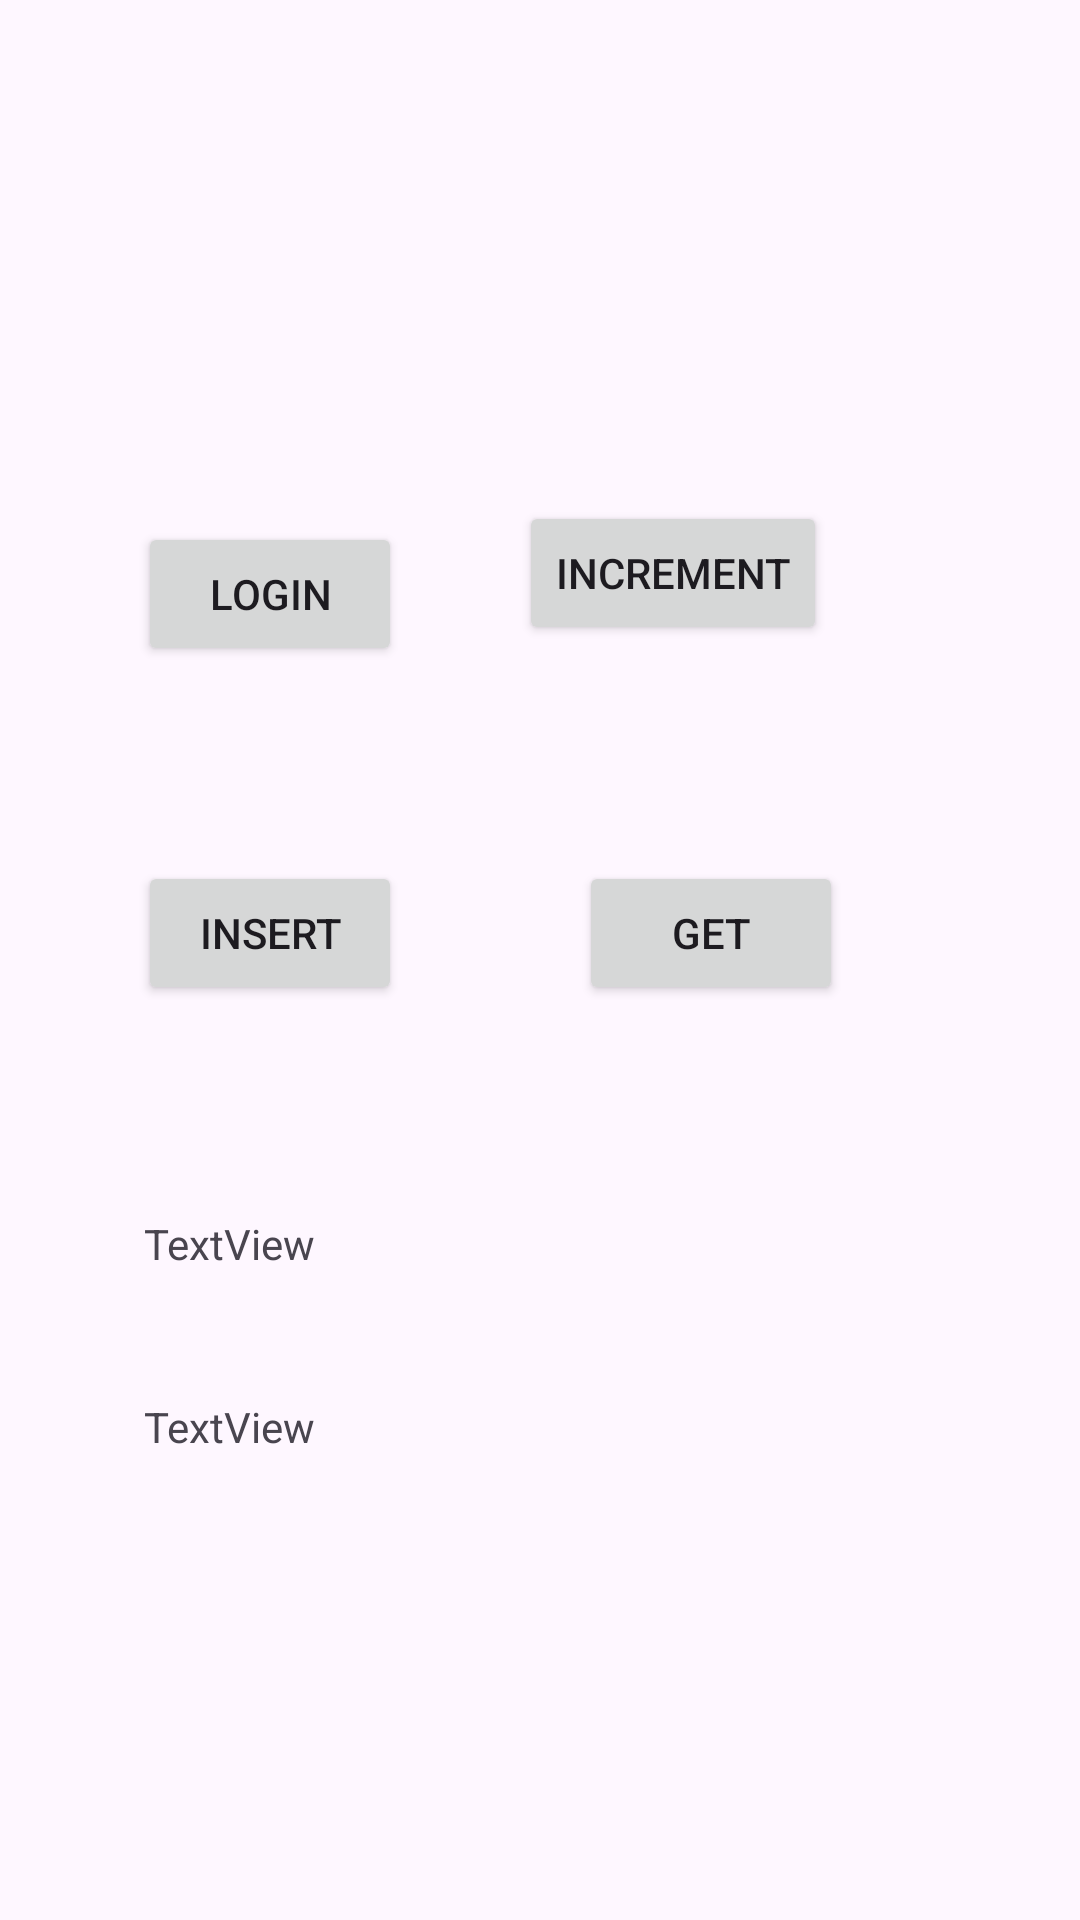

Reconstruct the res/layout file that produces this screen, plus the resources it refers to.
<!-- AndroidManifest.xml: application theme Theme.MotoDemo -->
<!-- res/layout/activity_main.xml -->
<?xml version="1.0" encoding="utf-8"?>
<layout xmlns:android="http://schemas.android.com/apk/res/android"
    xmlns:app="http://schemas.android.com/apk/res-auto"
    xmlns:tools="http://schemas.android.com/tools">

    <data>
        <variable
            name="mviewmodel"
            type="com.example.motodemo.MainViewModel" />
    </data>

    <androidx.constraintlayout.widget.ConstraintLayout
        android:layout_width="match_parent"
        android:layout_height="match_parent"
        tools:context=".MainActivity">

        <Button
            android:id="@+id/btnLogin"
            android:layout_width="wrap_content"
            android:layout_height="wrap_content"
            android:layout_marginStart="46dp"
            android:layout_marginTop="174dp"
            android:onClick="clickHandler"
            android:text="login"
            app:layout_constraintStart_toStartOf="parent"
            app:layout_constraintTop_toTopOf="parent" />

        <TextView
            android:id="@+id/tvDesc"
            android:layout_width="wrap_content"
            android:layout_height="wrap_content"
            android:layout_marginStart="46dp"
            android:layout_marginTop="79dp"
            android:layout_marginBottom="76dp"
            android:text="@{mviewmodel.count}"
            app:layout_constraintBottom_toTopOf="@+id/btnLogin"
            app:layout_constraintStart_toStartOf="parent"
            app:layout_constraintTop_toTopOf="parent" />

        <Button
            android:id="@+id/btnInc"
            android:layout_width="wrap_content"
            android:layout_height="wrap_content"
            android:layout_marginStart="39dp"
            android:layout_marginBottom="7dp"
            android:text="increment"
            app:layout_constraintBottom_toBottomOf="@+id/btnLogin"
            app:layout_constraintStart_toEndOf="@+id/btnLogin" />

        <Button
            android:id="@+id/btnInsert"
            android:layout_width="wrap_content"
            android:layout_height="wrap_content"
            android:layout_marginTop="65dp"
            android:text="insert"
            app:layout_constraintEnd_toEndOf="@+id/btnLogin"
            app:layout_constraintStart_toStartOf="@+id/btnLogin"
            app:layout_constraintTop_toBottomOf="@+id/btnLogin" />

        <Button
            android:id="@+id/btnGet"
            android:layout_width="wrap_content"
            android:layout_height="wrap_content"
            android:layout_marginStart="59dp"
            android:text="get"
            app:layout_constraintBaseline_toBaselineOf="@+id/btnInsert"
            app:layout_constraintStart_toEndOf="@+id/btnInsert" />

        <TextView
            android:id="@+id/tvDb"
            android:layout_width="wrap_content"
            android:layout_height="wrap_content"
            android:layout_marginStart="48dp"
            android:layout_marginTop="70dp"
            android:text="TextView"
            app:layout_constraintStart_toStartOf="parent"
            app:layout_constraintTop_toBottomOf="@+id/btnInsert" />

        <TextView
            android:id="@+id/tvObserver"
            android:layout_width="wrap_content"
            android:layout_height="wrap_content"
            android:layout_marginTop="42dp"
            android:text="TextView"
            app:layout_constraintEnd_toEndOf="@+id/tvDb"
            app:layout_constraintStart_toStartOf="@+id/tvDb"
            app:layout_constraintTop_toBottomOf="@+id/tvDb" />
    </androidx.constraintlayout.widget.ConstraintLayout>
</layout>
<!-- resources referenced by this layout -->
<resources>
  <style name="Theme.MotoDemo" parent="Base.Theme.MotoDemo" />
  <style name="Base.Theme.MotoDemo" parent="Theme.Material3.DayNight.NoActionBar">
          
          
      </style>
</resources>
